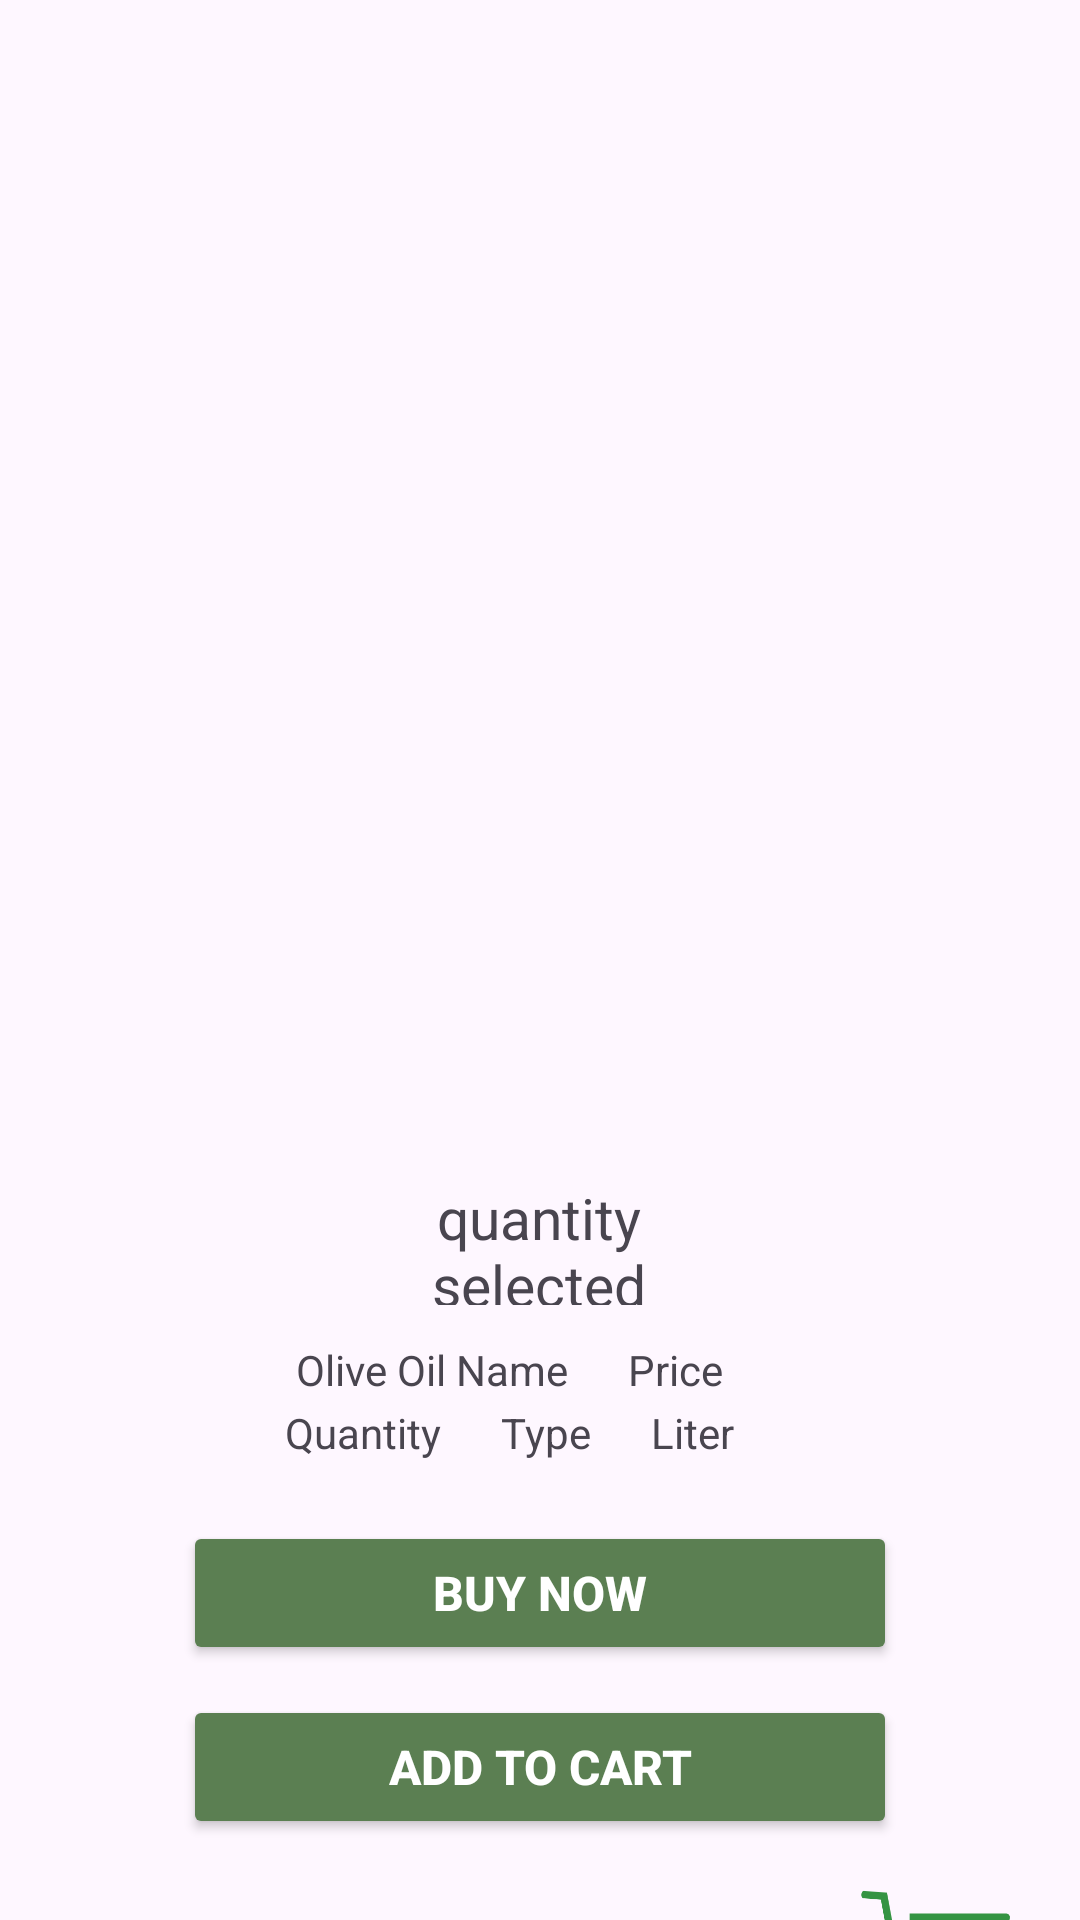

Produce the Android XML layout that renders to this screen, including the resource entries it uses.
<!-- AndroidManifest.xml: application theme Theme.Zaitoona -->
<!-- res/layout/select_activity.xml -->
<?xml version="1.0" encoding="utf-8"?>
<androidx.appcompat.widget.LinearLayoutCompat
    xmlns:android="http://schemas.android.com/apk/res/android"
    xmlns:app="http://schemas.android.com/apk/res-auto"
    xmlns:tools="http://schemas.android.com/tools"
    android:layout_width="match_parent"
    android:layout_height="match_parent"
    android:orientation="vertical"
    android:gravity="center">

    <ImageView
        android:id="@+id/imageView"
        android:layout_width="331dp"
        android:layout_height="409dp"
        android:layout_gravity="center_horizontal"
        android:layout_marginBottom="20dp"
        android:layout_marginTop="40dp"
        android:contentDescription="@string/product_image" />

    <androidx.appcompat.widget.LinearLayoutCompat
        android:layout_width="wrap_content"
        android:layout_height="wrap_content"
        android:orientation="horizontal"
        android:gravity="center"
        android:layout_marginBottom="10dp">

        <ImageButton
            android:id="@+id/minus"
            android:layout_width="40dp"
            android:layout_height="40dp"
            android:background="@null"
            android:contentDescription="@string/cart"
            android:scaleType="centerCrop"
            android:src="@drawable/minus"
            tools:ignore="TouchTargetSizeCheck" />

        <TextView
            android:id="@+id/textView"
            android:layout_width="79dp"
            android:layout_height="42dp"
            android:gravity="center"
            android:text="@string/quantity_selected"
            android:textSize="19sp" />

        <ImageButton
            android:id="@+id/plus"
            android:layout_width="40dp"
            android:layout_height="40dp"
            android:background="@null"
            android:contentDescription="@string/todo"
            android:scaleType="centerCrop"
            android:src="@drawable/plus"
            tools:ignore="TouchTargetSizeCheck" />
    </androidx.appcompat.widget.LinearLayoutCompat>
    <LinearLayout
        android:layout_width="wrap_content"
        android:layout_height="wrap_content"
        android:layout_margin="2dp">
        <TextView
            android:id="@+id/detailName"
            android:layout_width="wrap_content"
            android:layout_height="wrap_content"
            android:text="@string/olive_oil_name"
            android:layout_marginEnd="20dp"/>
        <TextView
            android:id="@+id/detailPrice"
            android:layout_width="wrap_content"
            android:layout_height="wrap_content"
            android:text="@string/price"
            android:layout_marginEnd="20dp"/>
    </LinearLayout>
    <LinearLayout
        android:layout_width="wrap_content"
        android:layout_height="wrap_content"
        android:layout_marginBottom="20dp"
        >
        <TextView
            android:id="@+id/detailQuantity"
            android:layout_width="wrap_content"
            android:layout_height="wrap_content"
            android:text="@string/quantity"
            android:layout_marginEnd="20dp"/>

        <TextView
            android:id="@+id/detailType"
            android:layout_width="wrap_content"
            android:layout_height="wrap_content"
            android:text="@string/type"
            android:layout_marginEnd="20dp"/>
        <TextView
            android:id="@+id/detailLiter"
            android:layout_width="wrap_content"
            android:layout_height="wrap_content"
            android:text="@string/liter"
            android:layout_marginEnd="20dp"/>
    </LinearLayout>

    <Button
        android:id="@+id/button3"
        android:layout_width="238dp"
        android:layout_height="48dp"
        android:layout_marginBottom="10dp"
        android:text="@string/buy_now"
        style="@style/OliveOilButton"
        />

    <Button
        android:id="@+id/button2"
        android:layout_width="238dp"
        android:layout_height="48dp"
        android:text="@string/add_to_cart"
        style="@style/OliveOilButton"/>

        <ImageButton
            android:id="@+id/cartButton"
            android:layout_width="90dp"
            android:layout_height="83dp"
            android:background="@null"
            android:contentDescription="@string/cart"
            android:scaleType="centerInside"
            android:src="@drawable/cart"
            app:layout_constraintBottom_toBottomOf="parent"
            app:layout_constraintEnd_toEndOf="parent"
            android:layout_gravity="right"
            android:layout_marginBottom="20dp"/>

</androidx.appcompat.widget.LinearLayoutCompat>
<!-- resources referenced by this layout -->
<resources>
  <!-- drawable cart: png bitmap (drawable, 10431 bytes) -->
  <string name="add_to_cart">Add to Cart</string>
  <string name="buy_now">Buy Now</string>
  <string name="cart">cart</string>
  <string name="liter">Liter</string>
  <string name="olive_oil_name">Olive Oil Name</string>
  <string name="price">Price</string>
  <string name="product_image">product image</string>
  <string name="quantity">Quantity</string>
  <string name="quantity_selected">quantity selected</string>
  <string name="todo">TODO</string>
  <string name="type">Type</string>
  <style name="OliveOilButton">
          <item name="android:layout_width">wrap_content</item>
          <item name="android:layout_height">wrap_content</item>
          <item name="android:paddingStart">16dp</item>
          <item name="android:paddingEnd">16dp</item>
          <item name="android:paddingTop">10dp</item>
          <item name="android:paddingBottom">10dp</item>
          <item name="android:textColor">#FFFFFF</item>
          <item name="android:textSize">16sp</item>
          <item name="android:textStyle">bold</item>
          <item name="android:fontFamily">sans-serif-medium</item>
          <item name="android:backgroundTint">#5B7F52</item>
          <item name="android:elevation">2dp</item>
          <item name="android:stateListAnimator">@null</item>
      </style>
  <style name="Theme.Zaitoona" parent="Base.Theme.Zaitoona" />
  <style name="Base.Theme.Zaitoona" parent="Theme.Material3.DayNight.NoActionBar">
          
          
      </style>
</resources>
